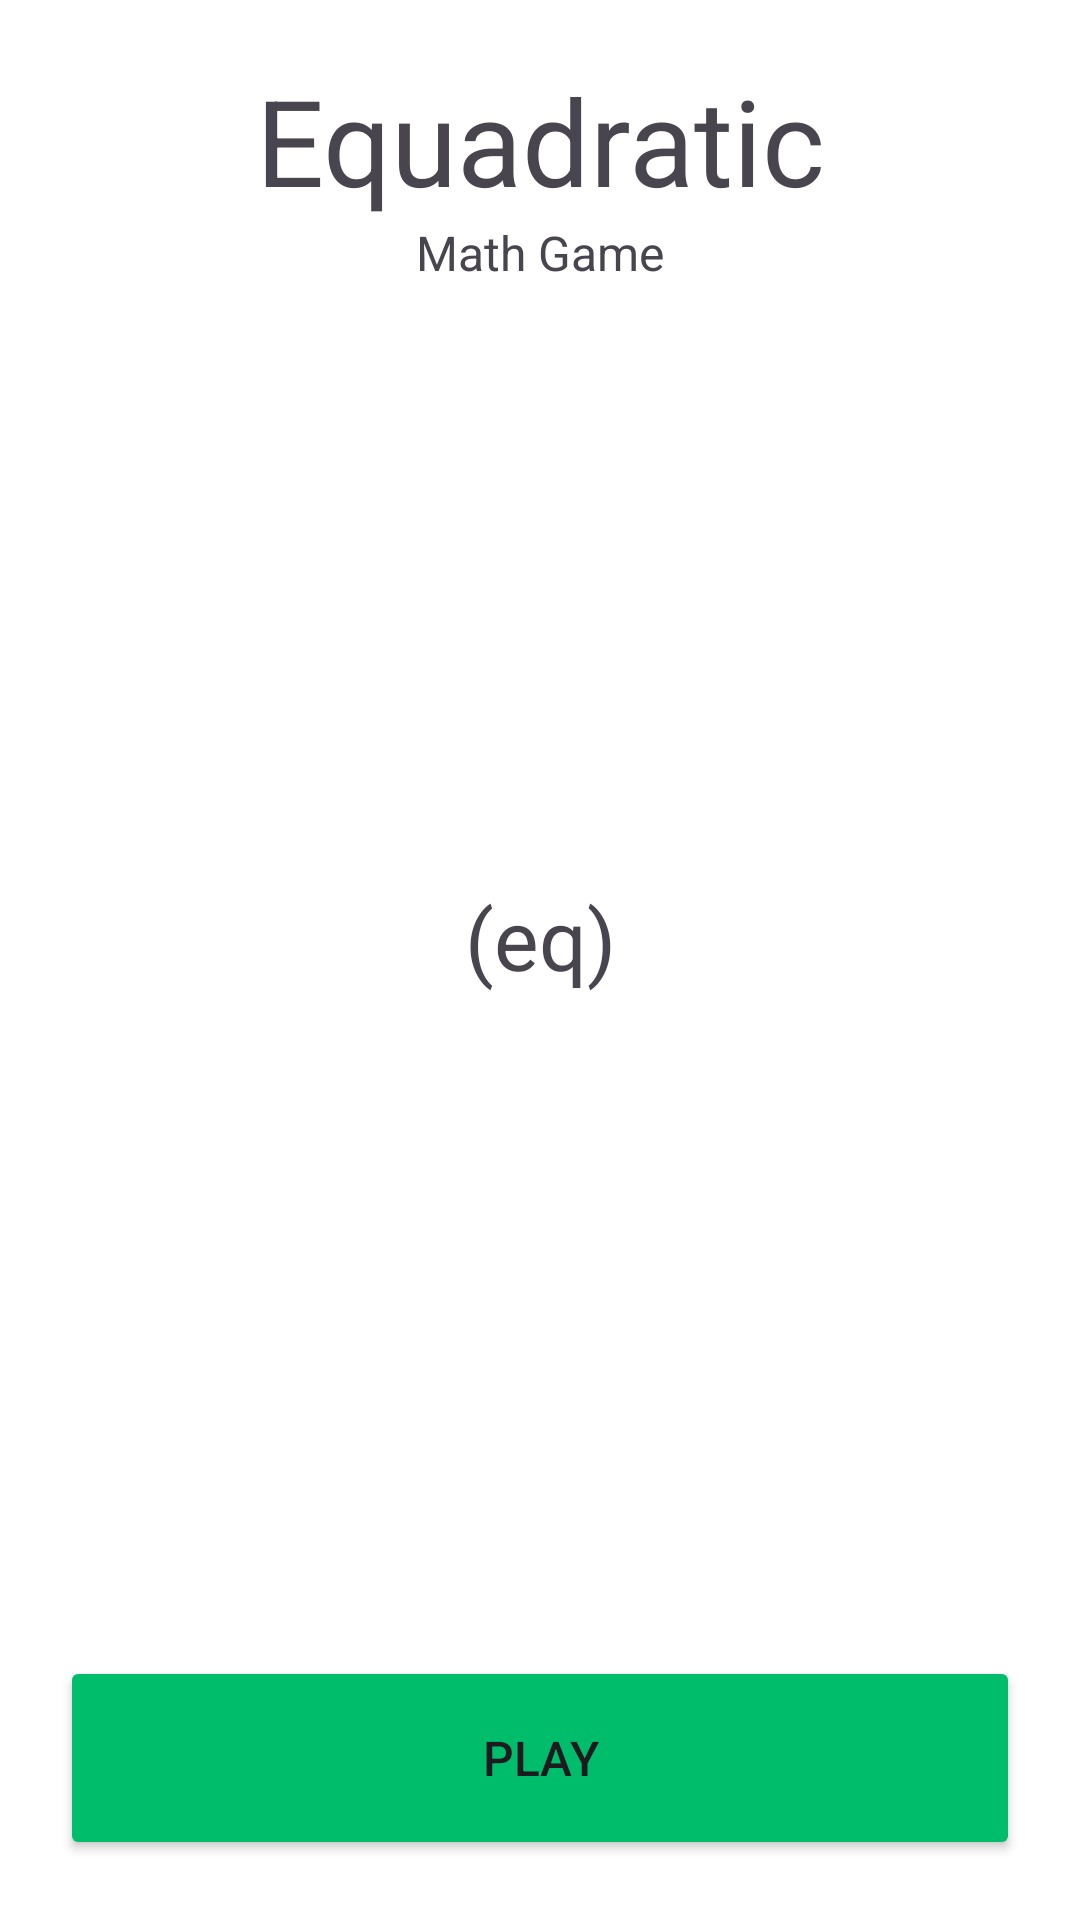

Produce the Android XML layout that renders to this screen, including the resource entries it uses.
<!-- AndroidManifest.xml: application theme Theme.QuadEqs -->
<!-- res/layout/activity_main.xml -->
<?xml version="1.0" encoding="utf-8"?>
<androidx.constraintlayout.widget.ConstraintLayout xmlns:android="http://schemas.android.com/apk/res/android"
    xmlns:app="http://schemas.android.com/apk/res-auto"
    xmlns:tools="http://schemas.android.com/tools"
    android:id="@+id/main"
    android:layout_width="match_parent"
    android:layout_height="match_parent"
    android:background="@color/white"
    tools:context=".MainActivity">

    <Button
        android:id="@+id/btn_next"
        android:layout_width="0dp"
        android:layout_height="@dimen/btnH"
        android:layout_marginStart="20dp"
        android:layout_marginEnd="20dp"
        android:layout_marginBottom="20dp"
        android:backgroundTint="@color/btn"
        android:textSize="@dimen/BtnTextSize"
        android:text="@string/play"
        app:layout_constraintBottom_toBottomOf="parent"
        app:layout_constraintEnd_toEndOf="parent"
        app:layout_constraintHorizontal_bias="0.0"
        app:layout_constraintStart_toStartOf="parent" />

    <TextView
        android:id="@+id/solvedtime"
        android:layout_width="wrap_content"
        android:layout_height="wrap_content"
        android:layout_marginTop="20dp"
        android:text="@string/app_name"
        android:textSize="40sp"
        app:layout_constraintEnd_toEndOf="parent"
        app:layout_constraintStart_toStartOf="parent"
        app:layout_constraintTop_toTopOf="parent" />

    <TextView
        android:id="@+id/eq"
        android:layout_width="wrap_content"
        android:layout_height="wrap_content"
        android:text="(eq)"
        android:textSize="28sp"
        app:layout_constraintBottom_toTopOf="@+id/btn_next"
        app:layout_constraintEnd_toEndOf="parent"
        app:layout_constraintStart_toStartOf="parent"
        app:layout_constraintTop_toBottomOf="@+id/solvedtime" />

    <TextView
        android:id="@+id/textView2"
        android:layout_width="wrap_content"
        android:layout_height="wrap_content"
        android:text="@string/math_game"
        android:textSize="@dimen/smallerTextSize"
        app:layout_constraintEnd_toEndOf="parent"
        app:layout_constraintStart_toStartOf="parent"
        app:layout_constraintTop_toBottomOf="@+id/solvedtime" />

</androidx.constraintlayout.widget.ConstraintLayout>
<!-- resources referenced by this layout -->
<resources>
  <color name="btn">#00bd6b</color>
  <dimen name="BtnTextSize">16sp</dimen>
  <dimen name="btnH">68dp</dimen>
  <dimen name="smallerTextSize">16sp</dimen>
  <string name="app_name">Equadratic</string>
  <string name="math_game">Math Game</string>
  <string name="play">Play</string>
  <style name="Theme.QuadEqs" parent="Base.Theme.QuadEqs" />
  <style name="Base.Theme.QuadEqs" parent="Theme.Material3.DayNight.NoActionBar">
          
          
      </style>
  <!-- not gathered from this repository: default colours our renderer supplied (Android Studio template values) -->
  <color name="white">#FFFFFFFF</color>
</resources>
